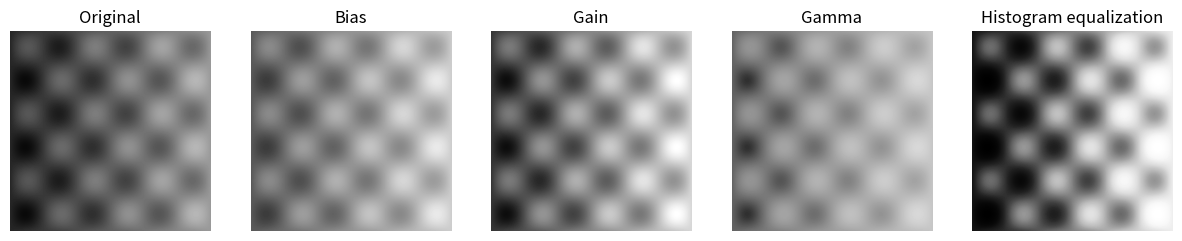

This figure's Python source: (Note: this script raises an exception after producing the figure.)
"""
Point operations on a grayscale image.

This script applies bias, gain, gamma transformation, and histogram
equalization to a synthetic grayscale image.
"""

from pathlib import Path

import matplotlib.pyplot as plt
import numpy as np


def apply_gain_bias(image, gain, bias):
    """
    Apply gain and bias to an image.

    Input
    -----
    image : numpy.ndarray
        Input grayscale image.
    gain : float
        Multiplicative gain.
    bias : float
        Additive bias.

    Output
    ------
    numpy.ndarray
        Transformed image.
    """
    result = gain * image + bias

    return np.clip(result, 0, 1)


def apply_gamma(image, gamma):
    """
    Apply a gamma transformation to an image.

    Input
    -----
    image : numpy.ndarray
        Input grayscale image.
    gamma : float
        Gamma exponent.

    Output
    ------
    numpy.ndarray
        Gamma-transformed image.
    """
    return image**gamma


def histogram_equalization(image, levels=256):
    """
    Equalize the histogram of a grayscale image.

    Input
    -----
    image : numpy.ndarray
        Input grayscale image.
    levels : int
        Number of discrete intensity levels.

    Output
    ------
    numpy.ndarray
        Histogram-equalized image.
    """
    discrete = np.floor(
        image * (levels - 1)
    ).astype(int)

    histogram = np.bincount(
        discrete.ravel(),
        minlength=levels,
    )

    cdf = np.cumsum(histogram) / image.size

    return cdf[discrete]


def main():
    """
    Compare several point operations.

    Input
    -----
    None

    Output
    ------
    None
        Saves the generated comparison figure.
    """
    coordinates = np.linspace(0, 1, 500)

    x, y = np.meshgrid(
        coordinates,
        coordinates,
    )

    image = (
        0.15
        + 0.45 * x
        + 0.15 * np.sin(6 * np.pi * x)
        * np.sin(6 * np.pi * y)
    )

    image = np.clip(image, 0, 1)

    brighter = apply_gain_bias(
        image,
        gain=1.0,
        bias=0.2,
    )

    higher_contrast = apply_gain_bias(
        image,
        gain=1.4,
        bias=0.0,
    )

    gamma_corrected = apply_gamma(
        image,
        gamma=0.5,
    )

    equalized = histogram_equalization(
        image,
    )

    images = [
        image,
        brighter,
        higher_contrast,
        gamma_corrected,
        equalized,
    ]

    titles = [
        "Original",
        "Bias",
        "Gain",
        "Gamma",
        "Histogram equalization",
    ]

    figure, axes = plt.subplots(
        1,
        len(images),
        figsize=(15, 3),
    )

    for axis, result, title in zip(
        axes,
        images,
        titles,
    ):
        axis.imshow(
            result,
            cmap="gray",
            vmin=0,
            vmax=1,
        )

        axis.set_title(title)
        axis.axis("off")

    output_path = (
        Path(__file__).resolve().parent.parent
        / "figures"
        / "point-operations.png"
    )

    output_path.parent.mkdir(
        parents=True,
        exist_ok=True,
    )

    plt.savefig(
        output_path,
        dpi=300,
        bbox_inches="tight",
    )

    plt.show()


if __name__ == "__main__":
    main()
